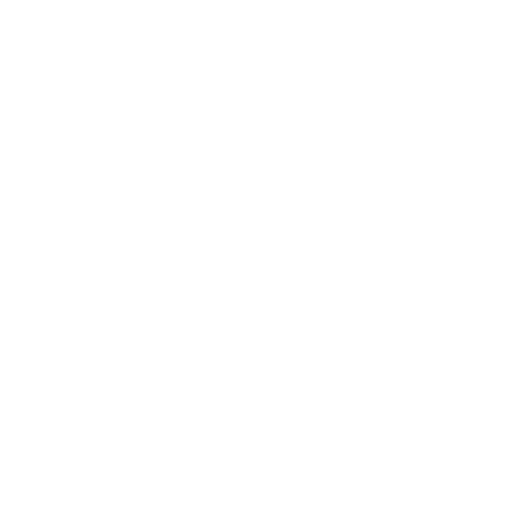
t = 0.00 s
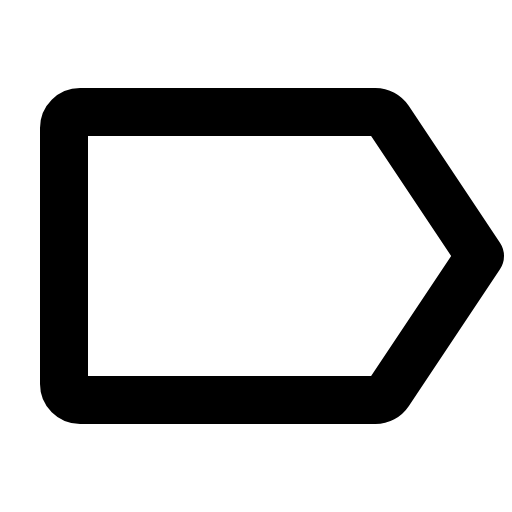
t = 0.38 s
t = 0.75 s: frame unchanged from t = 0.38 s, image omitted
t = 1.13 s: frame unchanged from t = 0.38 s, image omitted

The animated SVG that drew these frames (rendered in a browser with its animation timeline set to each time). Animation: 1 CSS @keyframes rule; one cycle of 1.50 s, repeats indefinitely.

<svg xmlns="http://www.w3.org/2000/svg" viewBox="0 0 256 256">
  <style>
    .draw-line {
      stroke-dasharray: 2000;
      stroke-dashoffset: 0;
    }
    svg:hover .draw-line {
      animation: phosphor-draw-in 1.5s ease-in-out infinite;
    }
    @keyframes phosphor-draw-in {
      0%   { stroke-dashoffset: 2000; }
      100% { stroke-dashoffset: 0; }
    }
  </style><rect width="256" height="256" fill="none"/><path d="M194.37,196.44,240,128,194.37,59.56A8,8,0,0,0,187.72,56H40a8,8,0,0,0-8,8V192a8,8,0,0,0,8,8H187.72A8,8,0,0,0,194.37,196.44Z" fill="none" stroke="currentColor" stroke-linecap="round" stroke-linejoin="round" stroke-width="24" class="draw-line" pathLength="1" style="animation-delay: 0s"/></svg>
